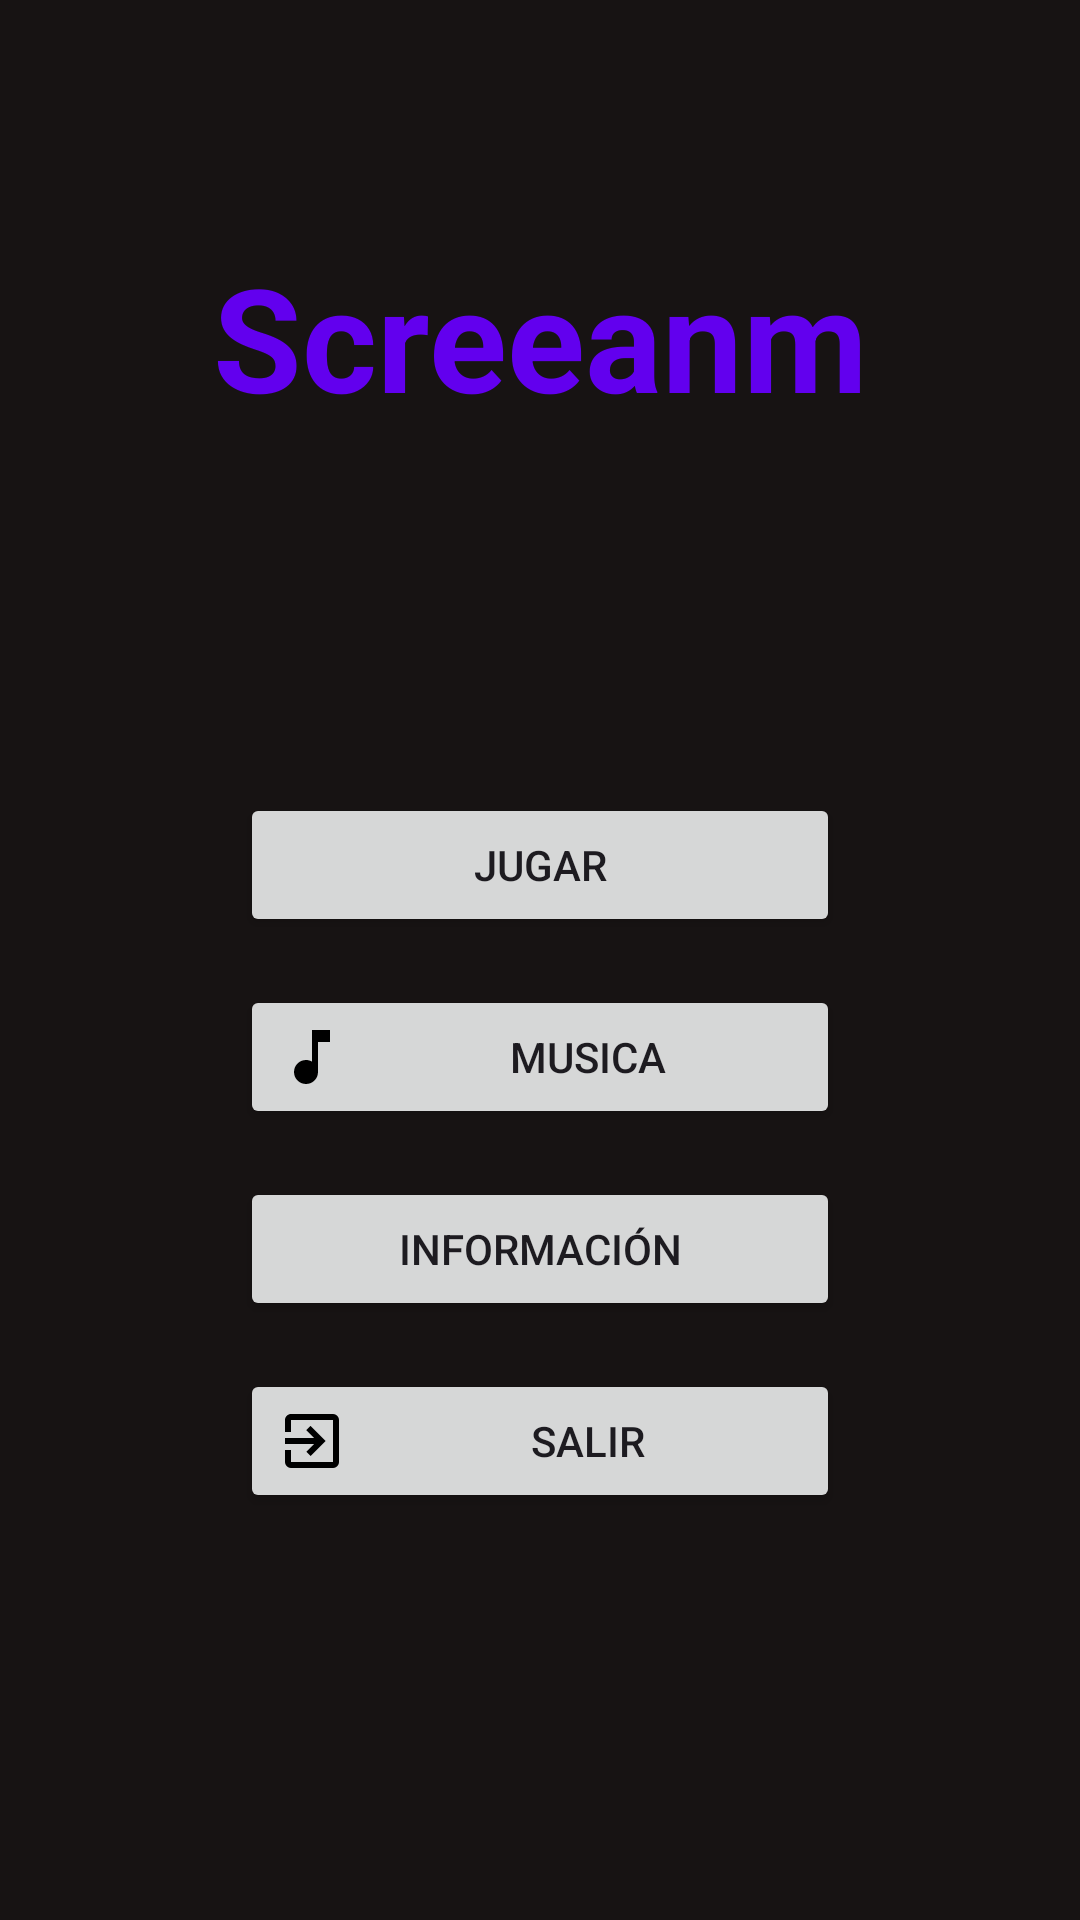

Reconstruct the res/layout file that produces this screen, plus the resources it refers to.
<!-- AndroidManifest.xml: application theme Theme.Screeanm -->
<!-- res/layout/activity_main.xml -->
<?xml version="1.0" encoding="utf-8"?>
<androidx.constraintlayout.widget.ConstraintLayout xmlns:android="http://schemas.android.com/apk/res/android"
    xmlns:app="http://schemas.android.com/apk/res-auto"
    xmlns:tools="http://schemas.android.com/tools"
    android:id="@+id/main"
    android:layout_width="match_parent"
    android:layout_height="match_parent"
    android:padding="16dp"
    android:background="@color/black"
    tools:context=".MainActivity">

    <TextView
        android:id="@+id/title"
        android:layout_width="wrap_content"
        android:layout_height="wrap_content"
        android:text="Screeanm"
        android:textSize="48sp"
        android:textColor="@color/purple"
        android:textStyle="bold"
        android:layout_marginTop="64dp"
        app:layout_constraintTop_toTopOf="parent"
        app:layout_constraintStart_toStartOf="parent"
        app:layout_constraintEnd_toEndOf="parent" />

    <LinearLayout
        android:layout_width="wrap_content"
        android:layout_height="wrap_content"
        android:orientation="vertical"
        android:gravity="center"
        app:layout_constraintTop_toBottomOf="@id/title"
        app:layout_constraintBottom_toBottomOf="parent"
        app:layout_constraintStart_toStartOf="parent"
        app:layout_constraintEnd_toEndOf="parent">

        <Button
            android:id="@+id/btnJugar"
            android:layout_width="200dp"
            android:layout_height="wrap_content"
            android:layout_margin="8dp"
            android:text="Jugar"
            android:drawableStart="@drawable/ic_play"
            android:drawablePadding="8dp" />

        <Button
            android:id="@+id/btnMusica"
            android:layout_width="200dp"
            android:layout_height="wrap_content"
            android:layout_margin="8dp"
            android:text="Musica"
            android:drawableStart="@drawable/ic_music"
            android:drawablePadding="8dp" />

        <Button
            android:id="@+id/btnInformacion"
            android:layout_width="200dp"
            android:layout_height="wrap_content"
            android:layout_margin="8dp"
            android:text="Información"
            android:drawableStart="@drawable/ic_info"
            android:drawablePadding="8dp" />

        <Button
            android:id="@+id/btnSalir"
            android:layout_width="200dp"
            android:layout_height="wrap_content"
            android:layout_margin="8dp"
            android:text="Salir"
            android:drawableStart="@drawable/ic_exit"
            android:drawablePadding="8dp" />

    </LinearLayout>

</androidx.constraintlayout.widget.ConstraintLayout>
<!-- resources referenced by this layout -->
<resources>
  <color name="black">#171313</color>
  <color name="purple">#6200EE</color>
  <!-- drawable ic_exit (drawable) -->
  <vector xmlns:android="http://schemas.android.com/apk/res/android"
      android:width="24dp"
      android:height="24dp"
      android:viewportWidth="24"
      android:viewportHeight="24">
      <path
          android:fillColor="#000000"
          android:pathData="M10.09,15.59L11.5,17L16.5,12L11.5,7L10.09,8.41L12.67,11H3V13H12.67L10.09,15.59M19,3H5C3.89,3 3,3.9 3,5V9H5V5H19V19H5V15H3V19A2,2 0 0,0 5,21H19A2,2 0 0,0 21,19V5A2,2 0 0,0 19,3Z" />
  </vector>
  <!-- drawable ic_music (drawable) -->
  <vector xmlns:android="http://schemas.android.com/apk/res/android"
      android:width="24dp"
      android:height="24dp"
      android:viewportWidth="24"
      android:viewportHeight="24">
      <path
          android:fillColor="#000000"
          android:pathData="M12,3V13.55C11.41,13.21 10.73,13 10,13C7.79,13 6,14.79 6,17C6,19.21 7.79,21 10,21C12.21,21 14,19.21 14,17V7H18V3H12Z" />
  </vector>
  <style name="Theme.Screeanm" parent="Base.Theme.Screeanm" />
  <style name="Base.Theme.Screeanm" parent="Theme.Material3.DayNight.NoActionBar">
          
          
      </style>
</resources>
